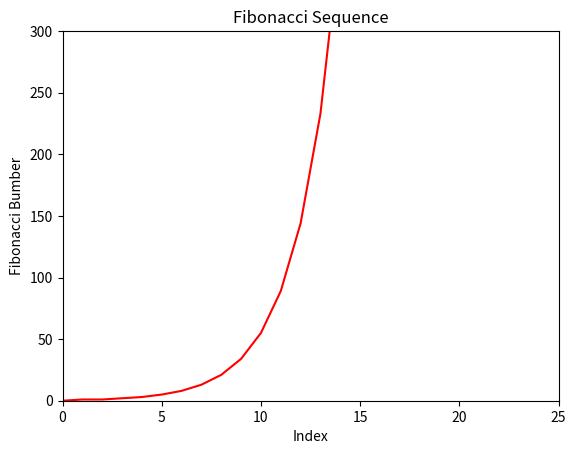

Reproduce this figure in Python.
# -*- coding: utf-8 -*-
"""
Created on Thu Jun 29 17:41:31 2023

@author: kpenaalvarez
"""
import matplotlib.pyplot as plt
import numpy as np

n = 100
a = 0
b = 1
s = 0
fibseq = []
for x in range(n):
    fibseq.append(s)
    print(s,end=" ")
    s = a+b
    b = a
    a = s
plt.xlim(0, 25)
plt.ylim(0,300)
plt.plot(fibseq, color='red')
plt.xlabel('Index')
plt.ylabel('Fibonacci Bumber')
plt.title('Fibonacci Sequence')
plt.show()